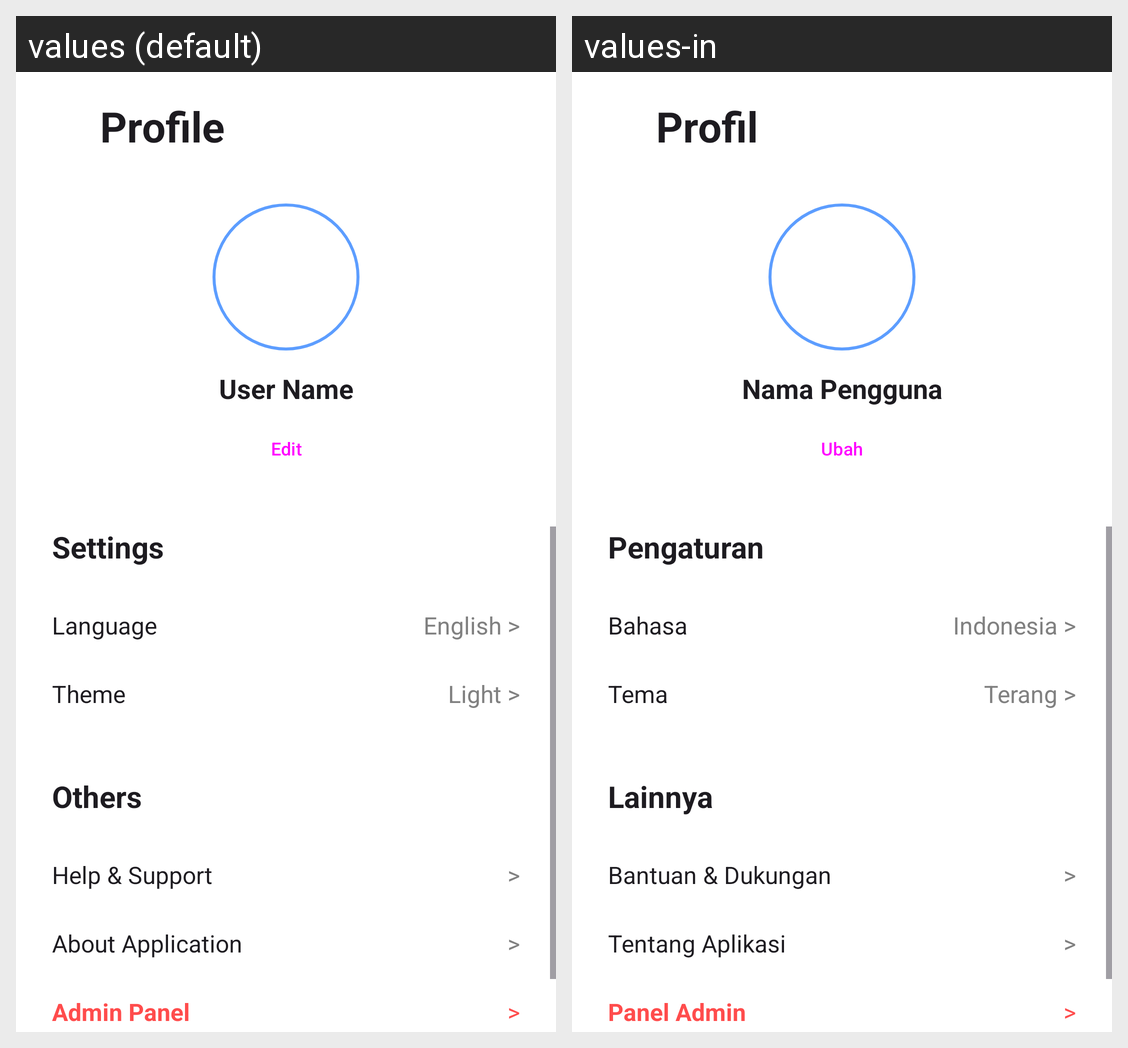

For this localized Android screen grid, give each drawn string resource with its value in every locale shown.
Android screen res/layout/activity_profile.xml rendered under 2 locales, left to right: values (default), values-in. Device: Nexus 5 (rendered at 1080×1920; each locale shown at half size, 540×960, under a caption strip naming it); theme Theme.AnimaList.
Strings drawn on this screen, with the default value and each locale's value (text and hints the layout hard-codes, and strings that could not be matched under every locale, appear in the picture but are not listed):

profile_title
  values: Profile
  values-in: Profil

default_username
  values: User Name
  values-in: Nama Pengguna

edit_profile
  values: Edit
  values-in: Ubah

settings_header
  values: Settings
  values-in: Pengaturan

language_setting
  values: Language
  values-in: Bahasa

default_language_val
  values: English >
  values-in: Indonesia >

theme_setting
  values: Theme
  values-in: Tema

default_theme_val
  values: Light >
  values-in: Terang >

others_header
  values: Others
  values-in: Lainnya

help_support
  values: Help & Support
  values-in: Bantuan & Dukungan

arrow_symbol
  values: >
  values-in: >

about_app
  values: About Application
  values-in: Tentang Aplikasi

admin_panel
  values: Admin Panel
  values-in: Panel Admin
